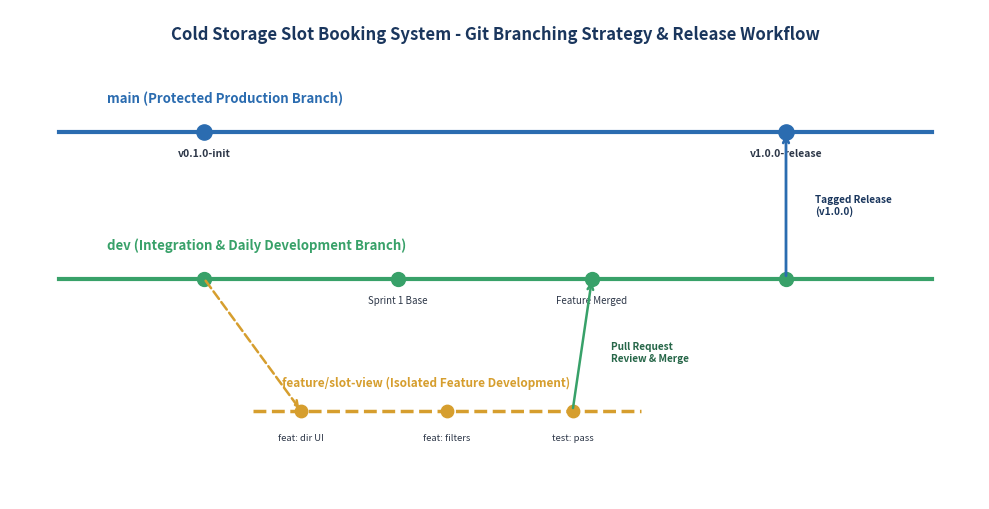
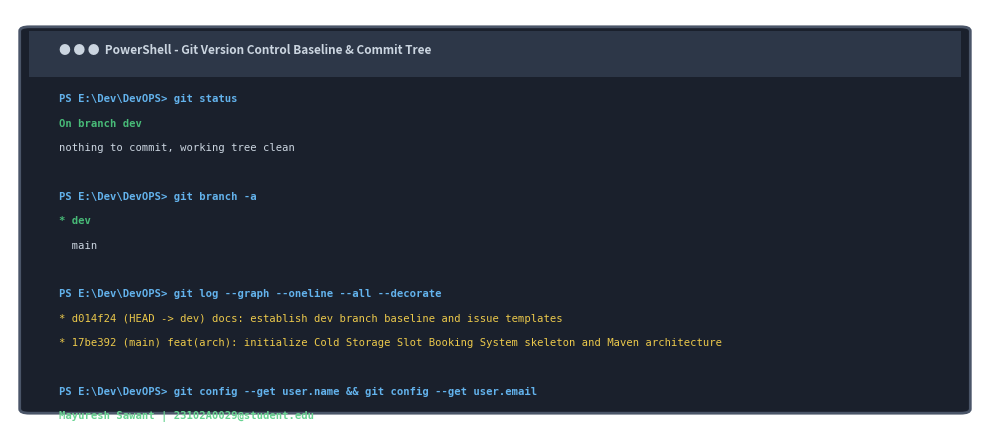

Reproduce these figures in Python, in order.
import os
import matplotlib.pyplot as plt
import matplotlib.patches as patches

os.makedirs("screenshots/task4", exist_ok=True)

# -------------------------------------------------------------------------
# Figure 4.1: Git Branching Architecture & Policy Flow
# -------------------------------------------------------------------------
def create_fig4_1_branching():
    fig, ax = plt.subplots(figsize=(10, 5.2), dpi=200)
    ax.set_xlim(0, 100)
    ax.set_ylim(0, 100)
    ax.axis('off')

    ax.text(50, 95, "Cold Storage Slot Booking System - Git Branching Strategy & Release Workflow",
            ha='center', va='center', fontsize=12, fontweight='bold', color='#1A365D')

    # Main Branch (Top Lane)
    ax.plot([5, 95], [75, 75], color="#2B6CB0", lw=3)
    ax.text(10, 81, "main (Protected Production Branch)", fontsize=9.5, fontweight='bold', color="#2B6CB0")
    ax.scatter([20, 80], [75, 75], s=120, color="#2B6CB0", zorder=3)
    ax.text(20, 70, "v0.1.0-init", ha='center', fontsize=7.5, fontweight='bold', color="#2D3748")
    ax.text(80, 70, "v1.0.0-release", ha='center', fontsize=7.5, fontweight='bold', color="#2D3748")

    # Dev Branch (Middle Lane)
    ax.plot([5, 95], [45, 45], color="#38A169", lw=3)
    ax.text(10, 51, "dev (Integration & Daily Development Branch)", fontsize=9.5, fontweight='bold', color="#38A169")
    ax.scatter([20, 40, 60, 80], [45, 45, 45, 45], s=100, color="#38A169", zorder=3)
    ax.text(40, 40, "Sprint 1 Base", ha='center', fontsize=7, color="#2D3748")
    ax.text(60, 40, "Feature Merged", ha='center', fontsize=7, color="#2D3748")

    # Feature Branch (Bottom Lane)
    ax.plot([25, 65], [18, 18], color="#D69E2E", lw=2.5, linestyle="--")
    ax.text(28, 23, "feature/slot-view (Isolated Feature Development)", fontsize=8.5, fontweight='bold', color="#D69E2E")
    ax.scatter([30, 45, 58], [18, 18, 18], s=80, color="#D69E2E", zorder=3)
    ax.text(30, 12, "feat: dir UI", ha='center', fontsize=6.8, color="#2D3748")
    ax.text(45, 12, "feat: filters", ha='center', fontsize=6.8, color="#2D3748")
    ax.text(58, 12, "test: pass", ha='center', fontsize=6.8, color="#2D3748")

    # Branch off from dev to feature
    ax.annotate("", xy=(30, 18), xytext=(20, 45),
                arrowprops=dict(arrowstyle="->", color="#D69E2E", lw=1.8, linestyle="--"))

    # Pull Request & Merge from feature into dev
    ax.annotate("", xy=(60, 45), xytext=(58, 18),
                arrowprops=dict(arrowstyle="->", color="#38A169", lw=1.8))
    ax.text(62, 30, "Pull Request\nReview & Merge", ha='left', va='center',
            fontsize=7.2, fontweight='bold', color="#276749")

    # Release merge from dev into main
    ax.annotate("", xy=(80, 75), xytext=(80, 45),
                arrowprops=dict(arrowstyle="->", color="#2B6CB0", lw=2))
    ax.text(83, 60, "Tagged Release\n(v1.0.0)", ha='left', va='center',
            fontsize=7.2, fontweight='bold', color="#1A365D")

    plt.tight_layout()
    plt.savefig("screenshots/task4/fig4_1_branching.png", dpi=200, bbox_inches='tight')
    plt.close()
    print("Created Figure 4.1: Branching Diagram")

# -------------------------------------------------------------------------
# Figure 4.2: Terminal Git Log & Status Output Visual
# -------------------------------------------------------------------------
def create_fig4_2_terminal():
    fig, ax = plt.subplots(figsize=(10, 4.5), dpi=200)
    ax.set_xlim(0, 100)
    ax.set_ylim(0, 100)
    ax.axis('off')

    # Terminal Background
    term = patches.FancyBboxPatch((2, 5), 96, 90, boxstyle="round,pad=1.0",
                                  fc="#1A202C", ec="#4A5568", lw=2)
    ax.add_patch(term)

    # Header Bar
    top_bar = patches.Rectangle((2, 84), 96, 11, fc="#2D3748")
    ax.add_patch(top_bar)
    ax.text(5, 89.5, "● ● ●  PowerShell - Git Version Control Baseline & Commit Tree",
            fontsize=8.5, fontweight='bold', color="#CBD5E0")

    lines = [
        ("PS E:\\Dev\\DevOPS> git status", "#63B3ED", True),
        ("On branch dev", "#48BB78", True),
        ("nothing to commit, working tree clean", "#CBD5E0", False),
        ("", "#FFFFFF", False),
        ("PS E:\\Dev\\DevOPS> git branch -a", "#63B3ED", True),
        ("* dev", "#48BB78", True),
        ("  main", "#CBD5E0", False),
        ("", "#FFFFFF", False),
        ("PS E:\\Dev\\DevOPS> git log --graph --oneline --all --decorate", "#63B3ED", True),
        ("* d014f24 (HEAD -> dev) docs: establish dev branch baseline and issue templates", "#ECC94B", False),
        ("* 17be392 (main) feat(arch): initialize Cold Storage Slot Booking System skeleton and Maven architecture", "#ECC94B", False),
        ("", "#FFFFFF", False),
        ("PS E:\\Dev\\DevOPS> git config --get user.name && git config --get user.email", "#63B3ED", True),
        ("Mayuresh Sawant | 23102A0029@student.edu", "#68D391", True)
    ]

    y = 78
    for text, color, bold in lines:
        ax.text(5, y, text, fontsize=7.6, fontfamily='monospace', fontweight='bold' if bold else 'normal', color=color)
        y -= 5.8

    plt.tight_layout()
    plt.savefig("screenshots/task4/fig4_2_git_terminal.png", dpi=200, bbox_inches='tight')
    plt.close()
    print("Created Figure 4.2: Git Terminal Visual")

if __name__ == "__main__":
    create_fig4_1_branching()
    create_fig4_2_terminal()
